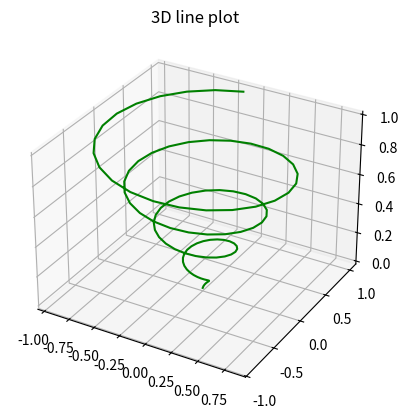

Generate this figure with matplotlib:
# importing mplot3d toolkits, numpy and matplotlib
from mpl_toolkits import mplot3d
import numpy as np
import matplotlib.pyplot as plt

fig = plt.figure()

# syntax for 3-D projection
ax = plt.axes(projection='3d')

# defining all 3 axes
z = np.linspace(0, 1, 100)
x = z * np.sin(25 * z)
y = z * np.cos(25 * z)

# plotting
ax.plot3D(x, y, z, 'green')
ax.set_title('3D line plot')
plt.show()